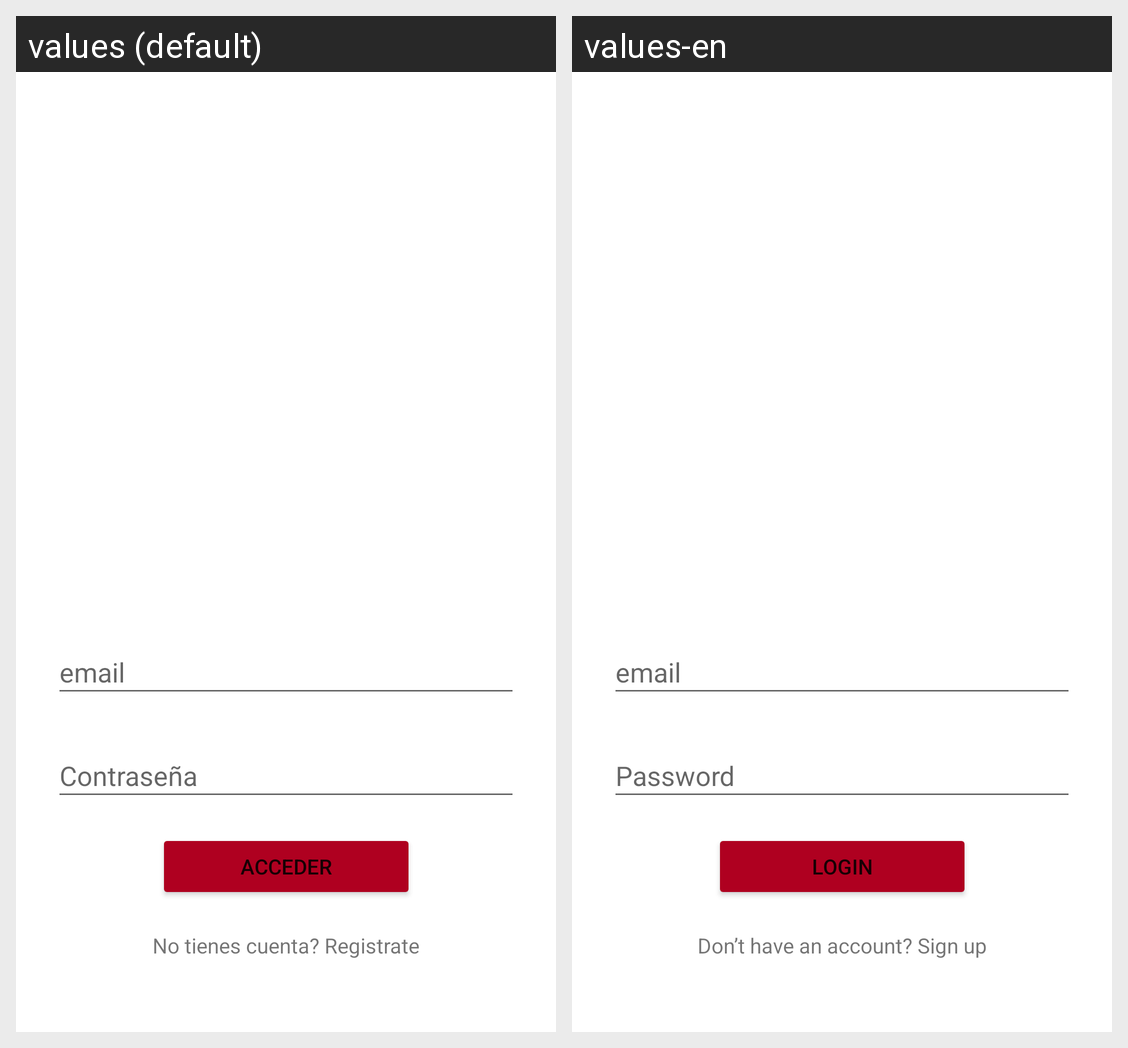

Locale-by-locale string values for the Android screen shown in this grid:
Android screen res/layout/login_user.xml rendered under 2 locales, left to right: values (default), values-en. Device: Nexus 5 (rendered at 1080×1920; each locale shown at half size, 540×960, under a caption strip naming it); theme Theme.WorkLink.
Strings drawn on this screen, with the default value and each locale's value (text and hints the layout hard-codes, and strings that could not be matched under every locale, appear in the picture but are not listed):

login
  values: Acceder
  values-en: Login

password3
  values: Contraseña
  values-en: Password

don_t_have_an_account_sign_up
  values: No tienes cuenta? Registrate
  values-en: Don’t have an account? Sign up
